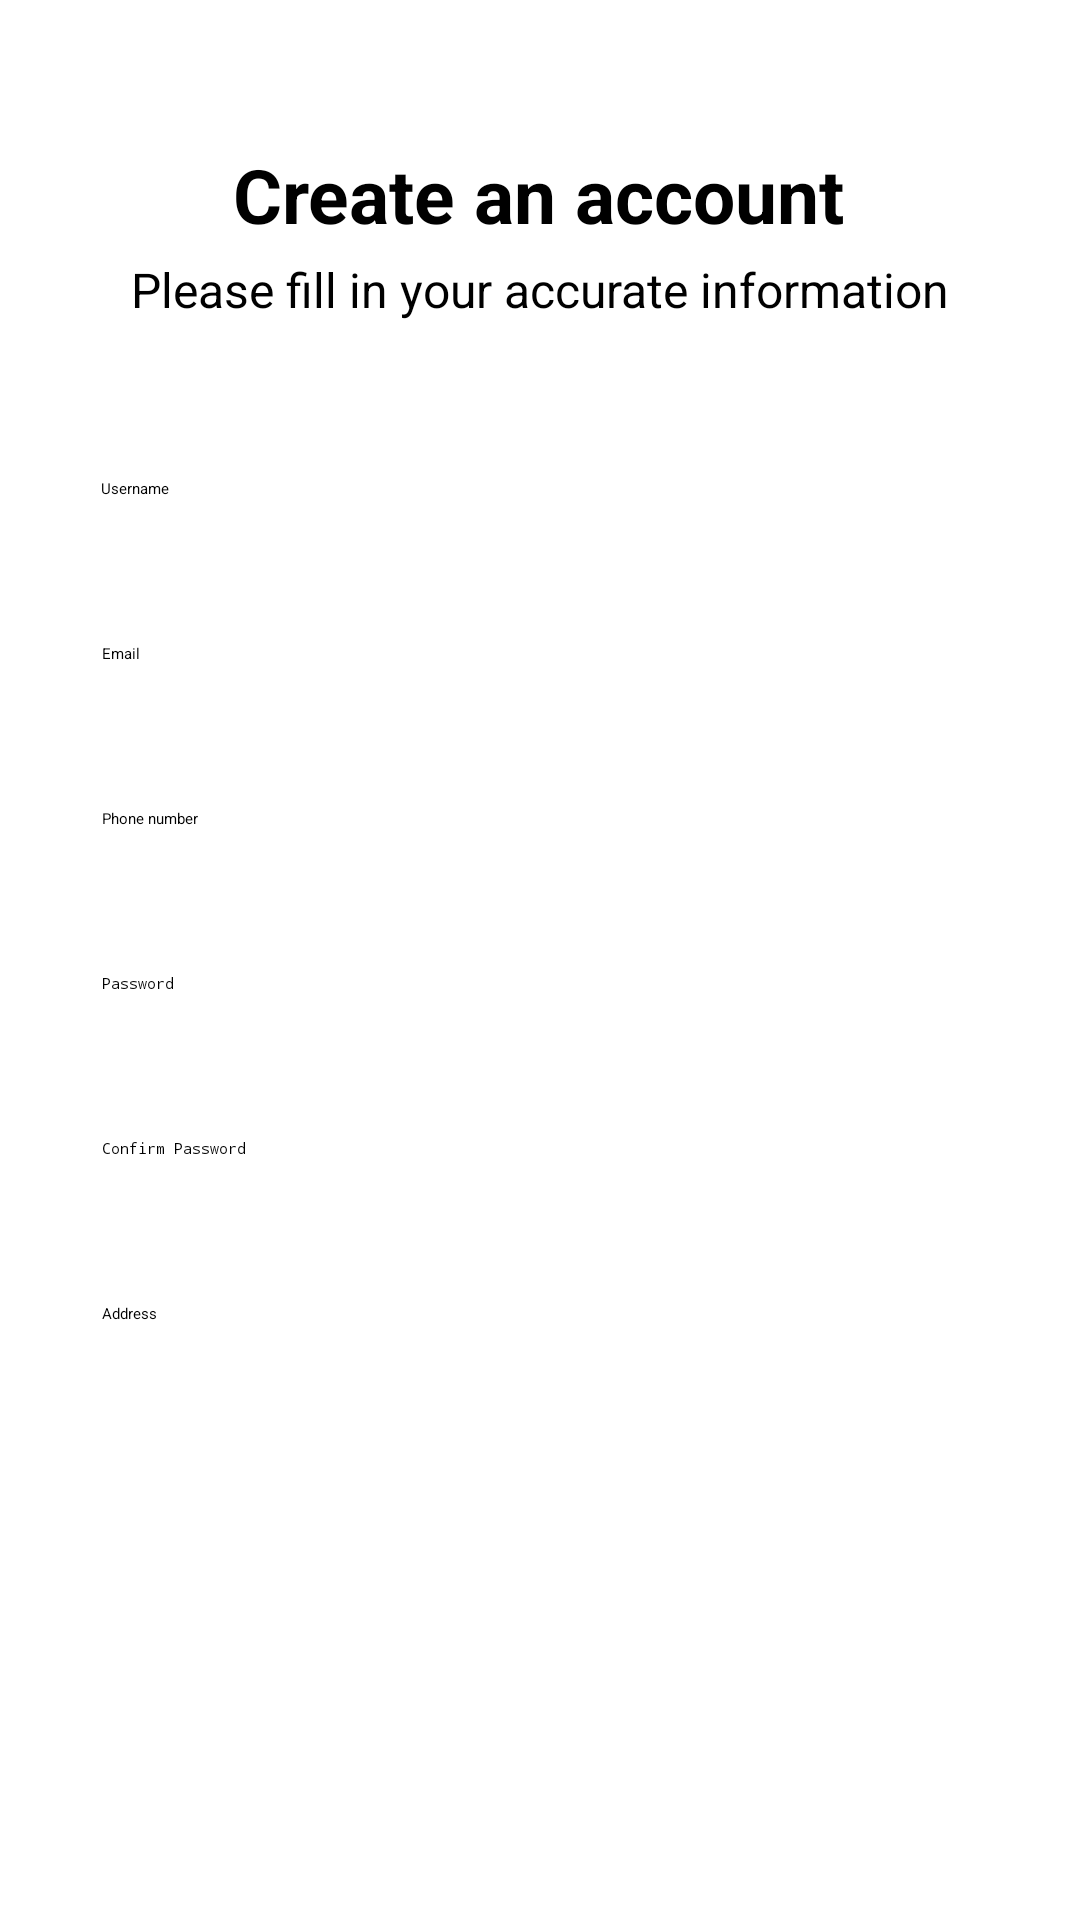

Android layout source for this screen:
<!-- AndroidManifest.xml: application theme Theme.FoodOrderApp -->
<!-- res/layout/activity_register.xml -->
<?xml version="1.0" encoding="utf-8"?>
<androidx.constraintlayout.widget.ConstraintLayout xmlns:android="http://schemas.android.com/apk/res/android"
    xmlns:app="http://schemas.android.com/apk/res-auto"
    xmlns:tools="http://schemas.android.com/tools"
    android:id="@+id/main"
    android:layout_width="match_parent"
    android:layout_height="match_parent"
    android:background="@color/white"
    android:fitsSystemWindows="true"
    tools:context=".Activities.RegisterActivity">

    

    

    

    <TextView
        android:id="@+id/create_account_title"
        android:layout_width="wrap_content"
        android:layout_height="wrap_content"
        android:layout_marginTop="48dp"
        android:text="Create an account"
        android:textColor="@android:color/black"
        android:textSize="25sp"
        android:textStyle="bold"
        app:layout_constraintEnd_toEndOf="parent"
        app:layout_constraintHorizontal_bias="0.497"
        app:layout_constraintStart_toStartOf="parent"
        app:layout_constraintTop_toTopOf="parent" />

    <TextView
        android:id="@+id/instruction_text"
        android:layout_width="wrap_content"
        android:layout_height="wrap_content"
        android:layout_marginTop="4dp"
        android:text="Please fill in your accurate information"
        android:textColor="@android:color/black"
        android:textSize="16sp"
        app:layout_constraintEnd_toEndOf="parent"
        app:layout_constraintStart_toStartOf="parent"
        app:layout_constraintTop_toBottomOf="@id/create_account_title" />

    <EditText
        android:id="@+id/txt_username"
        android:layout_width="0dp"
        android:layout_height="wrap_content"
        android:layout_marginTop="36dp"
        android:background="@drawable/edit_text_background"
        android:hint="Username"
        android:padding="16dp"
        app:layout_constraintEnd_toEndOf="parent"
        app:layout_constraintHorizontal_bias="0.487"
        app:layout_constraintStart_toStartOf="parent"
        app:layout_constraintTop_toBottomOf="@id/instruction_text"
        app:layout_constraintWidth_percent="0.9" />

    <EditText
        android:id="@+id/txt_email"
        android:layout_width="0dp"
        android:layout_height="wrap_content"
        android:layout_marginTop="16dp"
        android:background="@drawable/edit_text_background"
        android:hint="Email"
        android:padding="16dp"
        app:layout_constraintEnd_toEndOf="parent"
        app:layout_constraintStart_toStartOf="parent"
        app:layout_constraintTop_toBottomOf="@id/txt_username"
        app:layout_constraintWidth_percent="0.9" />

    <EditText
        android:id="@+id/txt_phone"
        android:layout_width="0dp"
        android:layout_height="wrap_content"
        android:layout_marginTop="16dp"
        android:background="@drawable/edit_text_background"
        android:hint="Phone number"
        android:padding="16dp"
        app:layout_constraintEnd_toEndOf="parent"
        app:layout_constraintStart_toStartOf="parent"
        app:layout_constraintTop_toBottomOf="@id/txt_email"
        app:layout_constraintWidth_percent="0.9" />

    
    <EditText
        android:id="@+id/txt_password"
        android:layout_width="0dp"
        android:layout_height="wrap_content"
        android:layout_marginTop="16dp"
        android:background="@drawable/edit_text_background"
        android:drawablePadding="8dp"
        android:hint="Password"
        android:inputType="textPassword"
        android:padding="16dp"
        app:layout_constraintEnd_toEndOf="parent"
        app:layout_constraintStart_toStartOf="parent"
        app:layout_constraintTop_toBottomOf="@id/txt_phone"
        app:layout_constraintWidth_percent="0.9" />

    <ImageButton
        android:id="@+id/btn_toggle_password"
        android:layout_width="wrap_content"
        android:layout_height="wrap_content"
        android:layout_marginTop="16dp"
        android:layout_marginEnd="16dp"
        android:background="@null"
        android:src="@drawable/ic_visibility_off"
        app:layout_constraintEnd_toEndOf="@id/txt_password"
        app:layout_constraintTop_toTopOf="@id/txt_password" />

    
    <EditText
        android:id="@+id/txt_confirm_password"
        android:layout_width="0dp"
        android:layout_height="wrap_content"
        android:layout_marginTop="16dp"
        android:background="@drawable/edit_text_background"
        android:drawablePadding="8dp"
        android:hint="Confirm Password"
        android:inputType="textPassword"
        android:padding="16dp"
        app:layout_constraintEnd_toEndOf="parent"
        app:layout_constraintStart_toStartOf="parent"
        app:layout_constraintTop_toBottomOf="@id/txt_password"
        app:layout_constraintWidth_percent="0.9" />

    <ImageButton
        android:id="@+id/btn_toggle_confirm_password"
        android:layout_width="wrap_content"
        android:layout_height="wrap_content"
        android:layout_marginTop="16dp"
        android:layout_marginEnd="16dp"
        android:background="@null"
        android:src="@drawable/ic_visibility_off"
        app:layout_constraintEnd_toEndOf="@id/txt_confirm_password"
        app:layout_constraintTop_toTopOf="@id/txt_confirm_password" />

    
    <EditText
        android:id="@+id/txt_address"
        android:layout_width="0dp"
        android:layout_height="wrap_content"
        android:layout_marginTop="16dp"
        android:background="@drawable/edit_text_background"
        android:hint="Address"
        android:padding="16dp"
        android:inputType="textMultiLine"
        android:minLines="3"
        app:layout_constraintEnd_toEndOf="parent"
        app:layout_constraintStart_toStartOf="parent"
        app:layout_constraintTop_toBottomOf="@id/txt_confirm_password"
        app:layout_constraintWidth_percent="0.9" />

    <Button
        android:id="@+id/btn_create_account"
        android:layout_width="0dp"
        android:layout_height="wrap_content"
        android:layout_marginTop="30dp"
        android:backgroundTint="@color/orange"
        android:text="Create account"
        android:textColor="@android:color/white"
        android:textSize="30sp"
        app:layout_constraintEnd_toEndOf="parent"
        app:layout_constraintStart_toStartOf="parent"
        app:layout_constraintTop_toBottomOf="@id/txt_address"
        app:layout_constraintWidth_percent="0.9" />

    <ImageButton
        android:id="@+id/btn_back"
        android:layout_width="wrap_content"
        android:layout_height="wrap_content"
        android:backgroundTint="@color/white"
        app:srcCompat="@drawable/ic_arrow_back_30"
        tools:ignore="MissingConstraints"
        tools:layout_editor_absoluteX="20dp"
        tools:layout_editor_absoluteY="14dp" />

    

</androidx.constraintlayout.widget.ConstraintLayout>
<!-- resources referenced by this layout -->
<resources>
  <color name="orange">#f76035</color>
  <color name="white">#FFFFFFFF</color>
</resources>
